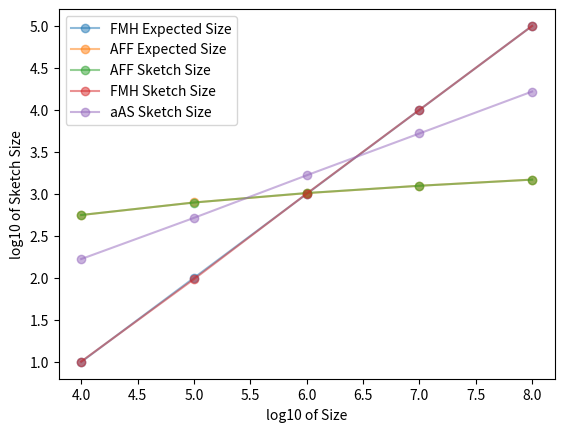

Source code (Python):
"""
data looks like this:  
100000,96.65,10.669,790,23.253,518.5,330.142
1000000,1005.9,37.0876,1024.95,28.7758,1665.25,1052.13
10000000,10012.2,107.809,1250.1,34.3204,5241.95,3336.51
100000000,99946.6,286.641,1479.7,45.2328,16551.2,10576.4
"""


from matplotlib import pyplot as plt
import pandas as pd
import numpy as np

df = pd.DataFrame(columns=['size', 'fmh_size_avg', 'fmh_size_std', 'aff_size_avg', 'aff_size_std', 'alpha_afs_size_avg', 'alpha_afs_size_std'])
df.loc[0] = [10000,10.1,4.22966,561.3,14.9803,167.75,105.652]
df.loc[1] = [100000,96.65,10.669,790,23.253,518.5,330.142]
df.loc[2] = [1000000,1005.9,37.0876,1024.95,28.7758,1665.25,1052.13]
df.loc[3] = [10000000,10012.2,107.809,1250.1,34.3204,5241.95,3336.51]
df.loc[4] = [100000000,99946.6,286.641,1479.7,45.2328,16551.2,10576.4]


k = 100

plt.plot(np.log10(df['size']), np.log10(df['size']/1000), label='FMH Expected Size', alpha=0.5, marker='o')
plt.plot(np.log10(df['size']), np.log10( k*np.log(df['size']/k)+k ), label='AFF Expected Size', alpha=0.5, marker='o')


# plot fmh_avg against size, x axis in logarithmic
plt.plot(np.log10(df['size']), np.log10(df['aff_size_avg']), label='AFF Sketch Size', alpha=0.5, marker='o')
plt.plot(np.log10(df['size']), np.log10(df['fmh_size_avg']), label='FMH Sketch Size', alpha=0.5, marker='o')

plt.plot(np.log10(df['size']), np.log10(df['alpha_afs_size_avg']), label='aAS Sketch Size', alpha=0.5, marker='o')


plt.xlabel('log10 of Size')
plt.ylabel('log10 of Sketch Size')

plt.legend()

plt.savefig('plotSketchSizes.svg')
